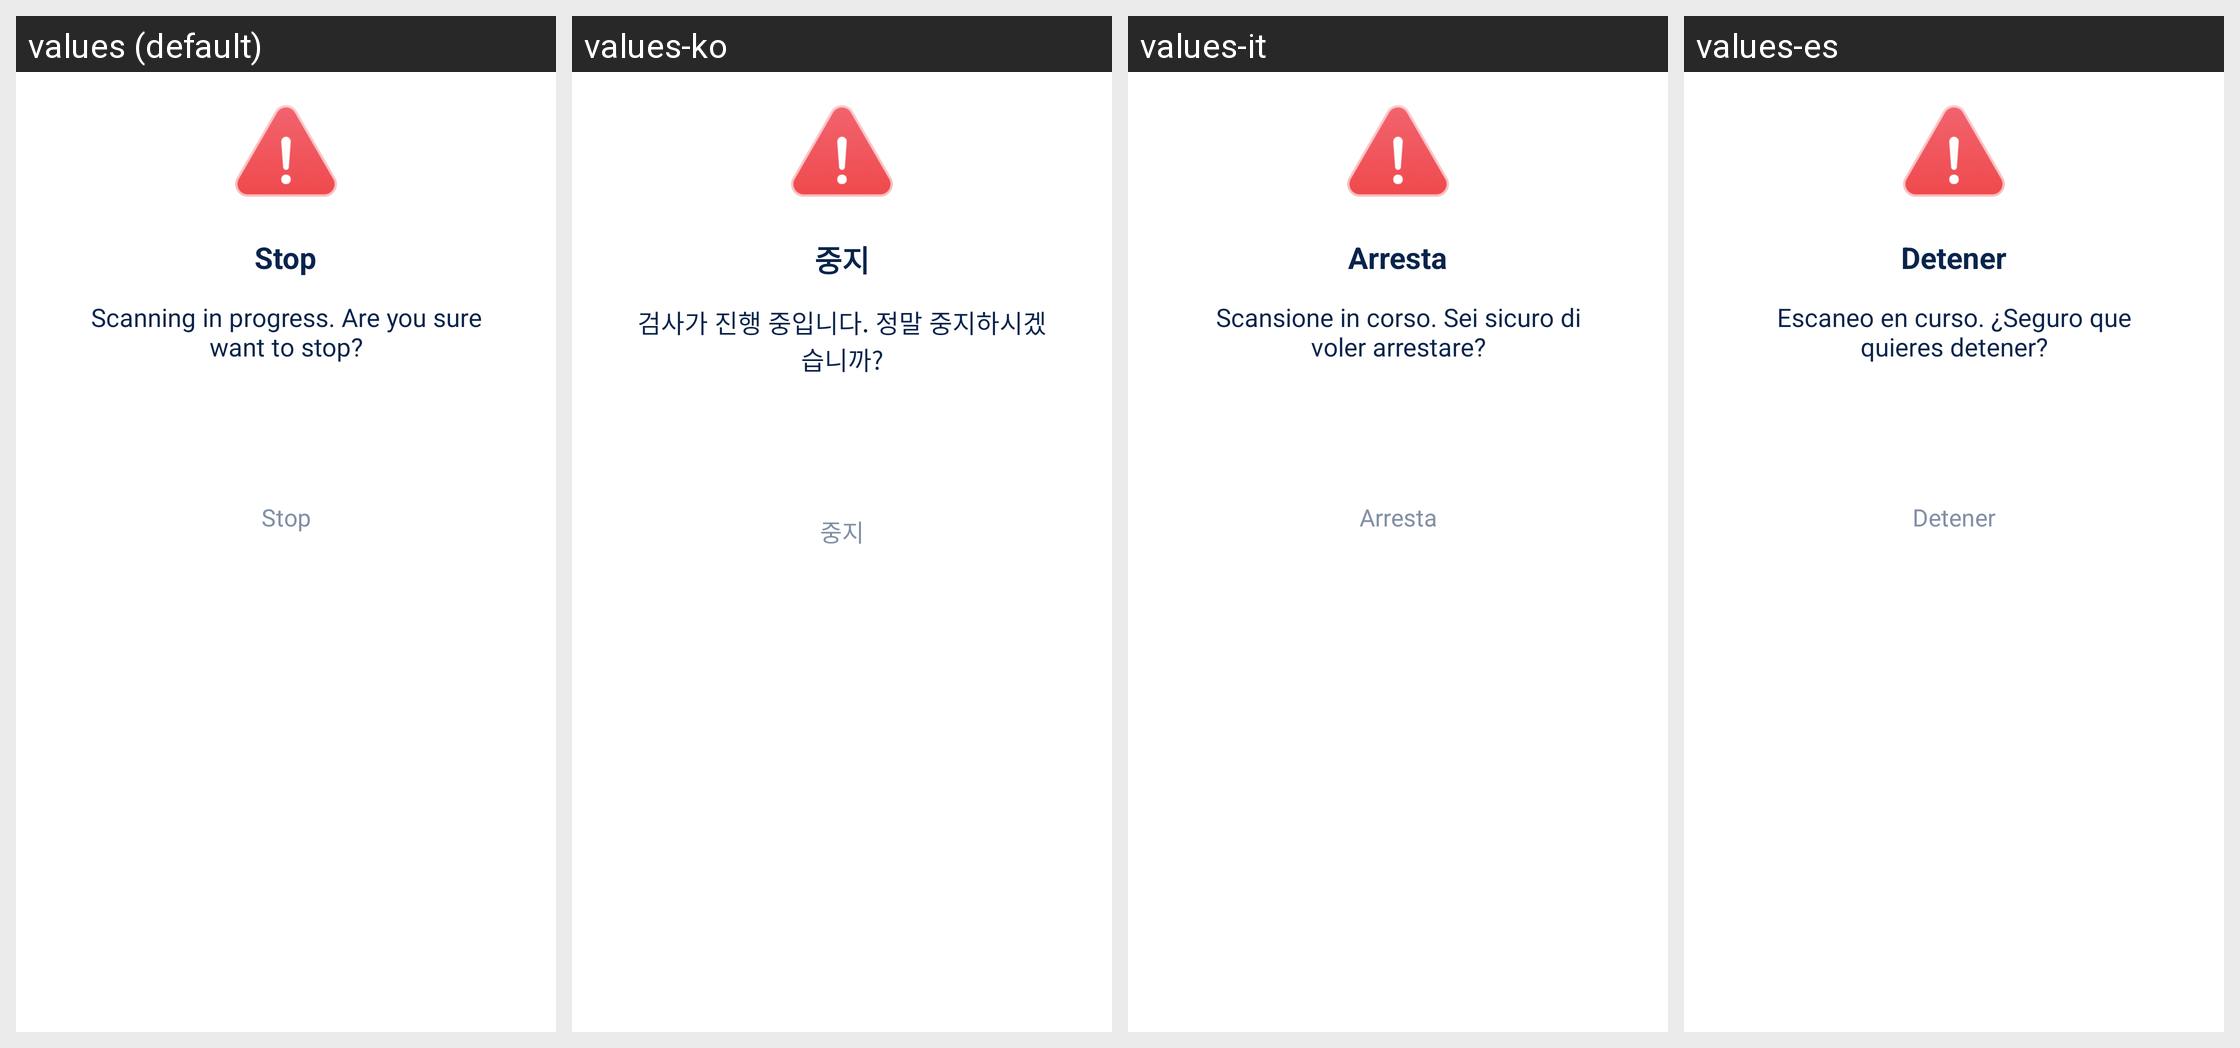

For this localized Android screen grid, give each drawn string resource with its value in every locale shown.
Android screen res/layout/dialog_cleanhint.xml rendered under 4 locales, left to right: values (default), values-ko, values-it, values-es. Device: Nexus 5 (rendered at 1080×1920; each locale shown at half size, 540×960, under a caption strip naming it); theme Theme.TidyClean.
Other locales in the repository, not shown: values-de, values-fr, values-ja.
Strings drawn on this screen, with the default value and each locale's value (text and hints the layout hard-codes, and strings that could not be matched under every locale, appear in the picture but are not listed):

stop
  values: Stop
  values-ko: 중지
  values-it: Arresta
  values-es: Detener

scanning_in_progress
  values: Scanning in progress. Are you sure want to stop?
  values-ko: 검사가 진행 중입니다. 정말 중지하시겠습니까?
  values-it: Scansione in corso. Sei sicuro di voler arrestare?
  values-es: Escaneo en curso. ¿Seguro que quieres detener?
